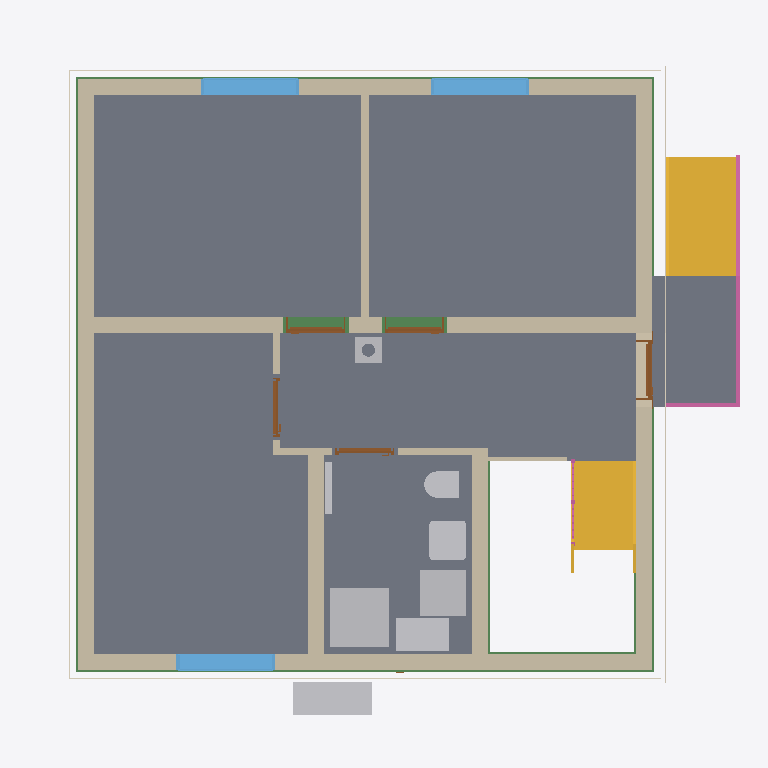
Plan cut of the same IFC building model at storey 'Basement ceiling' (level -0.21 m, cut at 1.19 m), seen from above with north up, elements coloured by IFC class: 12 walls (beige), 8 slabs (grey), 8 other elements (light grey), 6 beams (green), 5 doors (brown), 4 coverings (cream), 3 windows (light blue), 2 stairs (yellow), 2 railings (pink). Cut surfaces are drawn darker.
Extent 10.8 m × 10.1 m × 12.5 m (x, y, z). Storeys (16): Foundation at -3.23 m; Basement at -2.58 m; Basement ceiling at -0.21 m; Ground floor at 0.00 m; Facades at 0.00 m; Rainwater drainage at 0.00 m; Ceiling at 2.77 m; Upper floor at 2.98 m; Roof - Thermal insulation under rafters at 2.98 m; Roof - Vapour barrier at 2.98 m; Roof - Gypsum plasterboard at 2.98 m; Roof - MDF at 2.98 m; Roof - Roofing underlay at 2.98 m; Roof - Counter-battens at 2.98 m; Roof - Tile battens at 2.98 m; Roof - Roof tiles at 2.98 m. Elements (322): 142 IfcBeam, 52 IfcSlab, 32 IfcWall, 22 IfcBuildingElementProxy, 17 IfcFurniture, 11 IfcDoor, 9 IfcFooting, 8 IfcCovering, 7 IfcWindow, 6 IfcRailing, 5 IfcSanitaryTerminal, 5 IfcUnitaryEquipment.

HEADER;
FILE_DESCRIPTION(('ViewDefinition[DesignTransferView]'),'2;1');
FILE_NAME('/dev/null','2026-11-16T07:03:42+01:00',(''),(''),'IfcOpenShell 0.8.5','IfcOpenShell 0.8.5','Nobody');
FILE_SCHEMA(('IFC4'));
ENDSEC;
DATA;
#1=IFCPROJECT('2_6iuBouv8RO7P_CWicMCr',$,'House 2',$,$,$,$,(#10,#15),#5);
#19=IFCSITE('2GEJZF0Bv5fOB5bR5xq6XJ',$,'Site',$,$,#27,$,$,$,$,$,$,$,$);
#20=IFCBUILDING('30GU3vi451Bx0SWWhvXspv',$,'House 2',$,$,#32,$,$,$,$,$,$);
#33=IFCBUILDINGSTOREY('1oxpBRLgv5$xE$_JGmJ8zX',$,'Foundation',$,$,#39,$,$,$,-3.23);
#40=IFCBUILDINGSTOREY('21bcDHTkb1WuibLvRkHhp$',$,'Basement',$,$,#45,$,$,$,-2.58);
#46=IFCBUILDINGSTOREY('0dGQQ0TPX7QvXVhUeJVIov',$,'Basement ceiling',$,$,#51,$,$,$,-0.21);
#52=IFCBUILDINGSTOREY('3_HyPxFUL8Qg8uuRtvUS2m',$,'Ground floor',$,$,#57,$,$,$,0.0);
#58=IFCBUILDINGSTOREY('3sy9v$BsjDABV1whIrLSVk',$,'Ceiling',$,$,#63,$,$,$,2.77);
#64=IFCBUILDINGSTOREY('34z_Oqr8j7VRtpVCDBwJtr',$,'Upper floor',$,$,#69,$,$,$,2.98);
#26062=IFCBUILDINGSTOREY('171o_ho999ivniXO4O_on1',$,'Roof - Thermal insulation under rafters','Visibility container for Thermal insulation under rafters','ROOF_LAYER',#26067,$,$,$,2.98);
#26068=IFCBUILDINGSTOREY('1JBoSbXGP2YvlkL3IFxscx',$,'Roof - Vapour barrier','Visibility container for Vapour barrier','ROOF_LAYER',#26073,$,$,$,2.98);
#26074=IFCBUILDINGSTOREY('1yhiMwTLX0ugmX7zbsoZWW',$,'Roof - Gypsum plasterboard','Visibility container for Gypsum plasterboard','ROOF_LAYER',#26079,$,$,$,2.98);
#26080=IFCBUILDINGSTOREY('2BcCkL9aj1C8UTHNJpCPVg',$,'Roof - MDF','Visibility container for MDF','ROOF_LAYER',#26085,$,$,$,2.98);
#26086=IFCBUILDINGSTOREY('1bSItGzGnFwu$CvPLn$jze',$,'Roof - Roofing underlay','Visibility container for Roofing underlay','ROOF_LAYER',#26091,$,$,$,2.98);
#26092=IFCBUILDINGSTOREY('2HWu94CGrC6f_XQXA8V4dU',$,'Roof - Counter-battens','Visibility container for Counter-battens','ROOF_LAYER',#26097,$,$,$,2.98);
#26098=IFCBUILDINGSTOREY('3OH67hUSfAxAiVnoo3Qaeg',$,'Roof - Tile battens','Visibility container for Tile battens','ROOF_LAYER',#26103,$,$,$,2.98);
#26104=IFCBUILDINGSTOREY('2lWYUyNFP389o$JsfHjkgN',$,'Roof - Roof tiles','Visibility container for Roof tiles','ROOF_LAYER',#26109,$,$,$,2.98);
#35026=IFCBUILDINGSTOREY('0B96hFXqz2QvV1BMl8KHby',$,'Facades','Visibility container for grey/white facades and timber roof-edge boards','FACADE_LAYER',#35031,$,$,$,0.0);
#35183=IFCBUILDINGSTOREY('2$0JqaQM9APPRILC3LL$f_',$,'Rainwater drainage','Roof gutters without downpipes',$,#35188,$,$,$,0.0);
#2856=IFCSLAB('2CEHk9fbT6axB_e57HL8ug',$,'Pokoj 3',$,$,#2861,#2868,$,$);
#2780=IFCSLAB('2mcI1xeLv0O84hT1EGPZeX',$,'Pokoj 1',$,$,#2785,#2792,$,$);
#2823=IFCSLAB('38DLuD0VXB7Qj3S1NtUld8',$,'Pokoj 2',$,$,#2828,#2835,$,$);
#2889=IFCSLAB('0p8HQHuUj1i9RgyN$ElVep',$,'Chodba',$,$,#2894,#2901,$,$);
#2922=IFCSLAB('1ty9nhP_v32B2vBhzMenSH',$,'Koupelna',$,$,#2927,#2934,$,$);
#5467=IFCSLAB('0U$u0wUVnCxPDYoJ$IO7Yq',$,'Entrance landing',$,$,#5472,#5479,$,.LANDING.);
#188=IFCWALL('3MxG$kVzj10BKY0c0R0d$$',$,'Wall 4',$,$,#197,#208,$,$);
#138=IFCWALL('13gBUp4zHFNht31Bt_LNSc',$,'Wall 2',$,$,#147,#158,$,$);
#5393=IFCSTAIR('0D6bfowbjBwgwgqSbx0cpx',$,'Entrance stair',$,$,#5400,$,$,.STRAIGHT_RUN_STAIR.);
#111=IFCWALL('1ViRCd8MHEqQFNhnkbnrqh',$,'Wall 1',$,$,#122,#133,$,$);
#213=IFCWALL('0YO5Re7cL2lurAVTNW5kY1',$,'Wall 5',$,$,#223,#234,$,$);
#163=IFCWALL('3dIJ0ncgf0yxDejp9xxbmf',$,'Wall 3',$,$,#172,#183,$,$);
#4420=IFCSTAIR('3bqu0zxYv4He14jgYKBir9',$,'Lower stair flight',$,$,#4427,$,$,.STRAIGHT_RUN_STAIR.);
#3994=IFCSANITARYTERMINAL('0w8xsfoszCIAk6xMk4hBMP',$,'Sprcha',$,$,#4015,#4003,$,$);
#265=IFCWALL('0AO4LFIHn0JOKUE3TAQ5Oh',$,'Hallway - Pokoj 3 lower wall',$,$,#274,#285,$,$);
#341=IFCWALL('2KR7TTj1H9ie1FmYCGarEb',$,'Stairway - hallway and bathroom wall',$,$,#350,#361,$,$);
#2475=IFCFURNITURE('03DYR_8ZjFzhMwN_Axm5I_',$,'Tepelné?Čerpadlo',$,'Tepelné?Čerpadlo',#2480,#2487,$,.USERDEFINED.);
#4034=IFCFURNITURE('0mNBWo9HTF1vYQIq11cYI4',$,'Zásobník?TUV',$,'Zásobník?TUV',#4039,#4046,$,.USERDEFINED.);
#239=IFCWALL('0MlufcXnXCO9S9DuIV3LxP',$,'Wall 6',$,$,#249,#260,$,$);
#4069=IFCFURNITURE('2jHDuAEmPCXf78yAkPbaXl',$,'Hydro-?box',$,'Hydro-?box',#4074,#4081,$,.USERDEFINED.);
#3168=IFCWINDOW('1fv$kw4ZnFiv4wEpVDw8Me',$,'Pokoj 3 window',$,$,#3245,#3169,$,1.375,1.5,.WINDOW.,.SINGLE_PANEL.,$);
#3072=IFCWINDOW('08iMz26grDiuFEfUdyZys4',$,'Pokoj 2 window',$,$,#3149,#3073,$,1.375,1.5,.WINDOW.,.SINGLE_PANEL.,$);
#2976=IFCWINDOW('3Yvo7VYUz1nBEUNx2FkZuz',$,'Pokoj 1 window',$,$,#3053,#2977,$,1.375,1.5,.WINDOW.,.SINGLE_PANEL.,$);
#3932=IFCSANITARYTERMINAL('0smXfS3Jr24RU9VzBl2BVy',$,'Umyvadlo',$,$,#3953,#3941,$,$);
#31012=IFCBEAM('2JWCVaYl92q9mK2SIy4YMc',$,'Ring beam 1',$,'Ring beam',#31017,#31026,$,.BEAM.);
#31533=IFCBEAM('2EGdDN56zEUB5aXNmznOEd',$,'Ring beam 5',$,'Ring beam',#31538,#31547,$,.BEAM.);
#5481=IFCRAILING('2ChOJMYFz2wQ2hsUL2Nx6g',$,'Entrance stair and landing railing',$,$,#5486,#5922,$,.GUARDRAIL.);
#31403=IFCBEAM('3uOlyMliv3YgLtu2P$yd_l',$,'Ring beam 4',$,'Ring beam',#31408,#31417,$,.BEAM.);
#31273=IFCBEAM('2zcGVcCCL9quogendH12nf',$,'Ring beam 3',$,'Ring beam',#31278,#31287,$,.BEAM.);
#31143=IFCBEAM('08aDkmKVD1DgTLbt0zDK5V',$,'Ring beam 2',$,'Ring beam',#31148,#31157,$,.BEAM.);
#3862=IFCSANITARYTERMINAL('3kkOQ0KBL41hY0Cyy4MHRk',$,'WC',$,$,#3883,#3871,$,$);
#34421=IFCCOVERING('2w$dBvybr9DuHVvVcKqdjE',$,'West facade - white',$,'FACADE_CLADDING',#35052,#34454,$,.CLADDING.);
#34296=IFCCOVERING('2ymLTGQL9BwwwE5Wmh3Am$',$,'East facade - grey perimeter',$,'FACADE_CLADDING',#35177,#34312,$,.CLADDING.);
#33949=IFCCOVERING('2R3$6liCv9OhdqRlspzoE2',$,'Street facade - grey perimeter',$,'FACADE_CLADDING',#35152,#33965,$,.CLADDING.);
#34135=IFCCOVERING('0p3NeKu0LF6BEkkJKl_6Qf',$,'Garden facade - grey perimeter',$,'FACADE_CLADDING',#35042,#34151,$,.CLADDING.);
#366=IFCWALL('2ta0FX7Sf43RZW_SE8267R',$,'Hallway - bathroom SDK wall',$,$,#375,#386,$,$);
#30740=IFCCHIMNEY('3uw2TWAyL2eATZZK$WH4iU',$,'Main chimney',$,$,#30745,#30760,$,.NOTDEFINED.);
#481=IFCDOOR('0dIlqILdTDkBQ4SqwBhrpo',$,'Entrance door',$,$,#601,#492,$,2.135,0.9,.DOOR.,.SINGLE_SWING_RIGHT.,$);
#4104=IFCUNITARYEQUIPMENT('2YVHAIYjf2WB6rC3fFfd3K',$,'Fan coil 0.05 console',$,'FLOOR_MOUNTED_FAN_COIL',#4109,#4282,$,.USERDEFINED.);
#795=IFCDOOR('3K6sMI3BP93Aw2vohy8rPc',$,'Pokoj 2 door',$,$,#915,#806,$,2.2849999999999997,0.9,.DOOR.,.SINGLE_SWING_LEFT.,$);
#638=IFCDOOR('2xjgvCWFnF9v_J_1Jy2j0H',$,'Pokoj 1 door',$,$,#758,#649,$,2.2849999999999997,0.9,.DOOR.,.SINGLE_SWING_RIGHT.,$);
#31923=IFCBEAM('1ZumjknpbBn8N9VOGY69Hm',$,'Ring beam 8',$,'Ring beam',#31928,#31937,$,.BEAM.);
#316=IFCWALL('1M6SeyFpH4wRmcdG$dSSeq',$,'Hallway - Pokoj 3 upper wall',$,$,#325,#336,$,$);
#5177=IFCWALL('0kIj7MUzr9ZOVT4FGlg2iv',$,'Dřevěná stěna u schodiště',$,$,#5187,#5198,$,$);
#952=IFCDOOR('2sDfYRDSTA8A4fDXUU1j5l',$,'Pokoj 3 door',$,$,#1072,#963,$,2.2849999999999997,0.9,.DOOR.,.SINGLE_SWING_RIGHT.,$);
#1109=IFCDOOR('0zcUgqZEb7Ix2OB8Ix6_Oe',$,'Koupelna door',$,$,#1229,#1120,$,2.2849999999999997,0.9,.DOOR.,.SINGLE_SWING_LEFT.,$);
#290=IFCWALL('0KugkDgZb0yufEghd_fLEf',$,'Hallway - Pokoj 3 wall return',$,$,#300,#311,$,$);
#4841=IFCRAILING('3FIN$Ocbr6kBnNFGO_ZFQu',$,'Lower stair flight railing',$,$,#4846,#5032,$,.GUARDRAIL.);
#18831=IFCSLAB('09GFXR0qDB$vwXs4HnSwuj',$,'Basement ceiling - S.04',$,$,#18836,#18840,$,.FLOOR.);
#16671=IFCSLAB('3NjTUg90H0_8x16uFH6O1l',$,'Basement ceiling - S.03',$,$,#16676,#16680,$,.FLOOR.);
ENDSEC;
